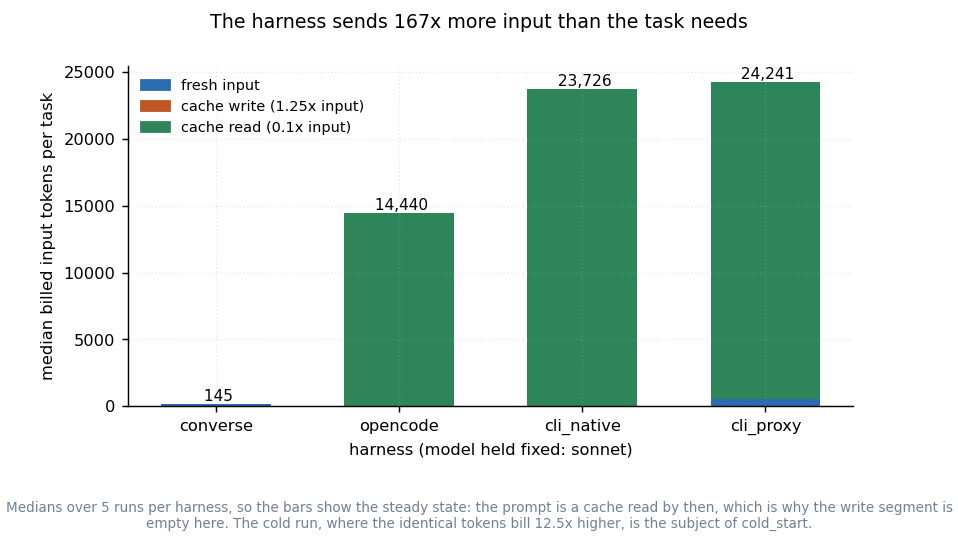

The data file committed next to this chart (first rows):
harness, n, median_billed_input_tokens, input_tokens, cache_creation_tokens, cache_read_tokens
converse, 5, 145, 145, 0, 0
opencode, 5, 14440, 3, 0, 14437
cli_native, 5, 23726, 3, 0, 23723
cli_proxy, 5, 24241, 518, 0, 23723
